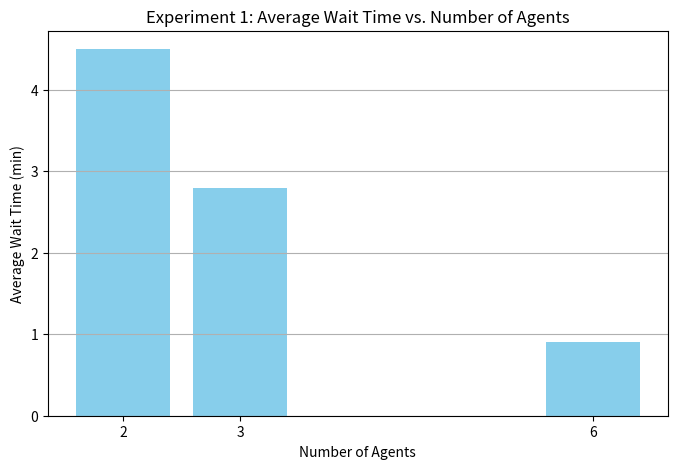
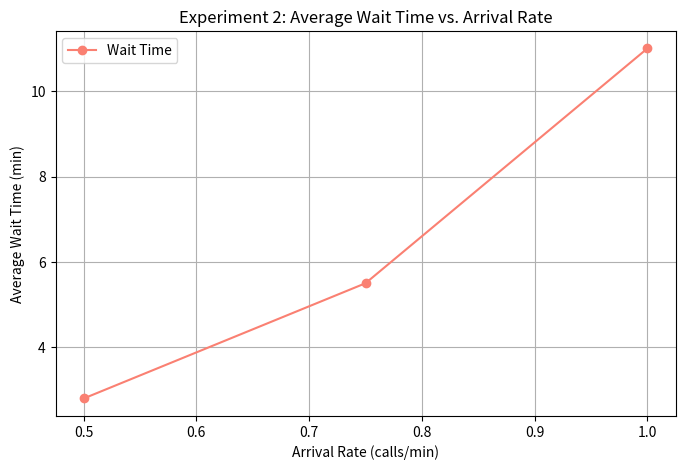
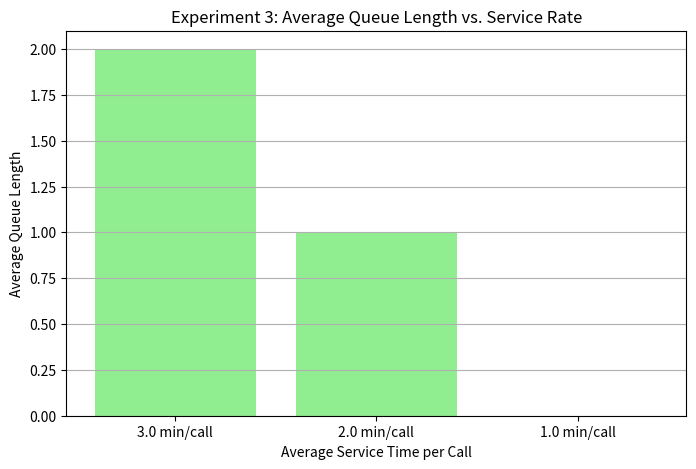

Python code for these plots, in order:
import matplotlib.pyplot as plt

# Sample data from experiments (replace with your actual results)
agents = [2, 3, 6]
avg_wait_agents = [4.5, 2.8, 0.9]  # average wait times in minutes
avg_queue_agents = [3.5, 2.0, 0.5]  # average queue lengths
util_agents = [90, 70, 50]  # utilization %

arrival_rates = [0.5, 0.75, 1.0]
avg_wait_arrival = [2.8, 5.5, 11.0]
avg_queue_arrival = [2.0, 4.5, 10.0]
util_arrival = [70, 90, 100]

service_rates = [1/3, 1/2, 1]
avg_wait_service = [2.8, 1.5, 0.7]
avg_queue_service = [2.0, 1.0, 0.0]
util_service = [70, 60, 40]

# Visualization 1: Bar Chart - Average Wait Time vs Number of Agents
plt.figure(figsize=(8, 5))
plt.bar(agents, avg_wait_agents, color='skyblue')
plt.xlabel('Number of Agents')
plt.ylabel('Average Wait Time (min)')
plt.title('Experiment 1: Average Wait Time vs. Number of Agents')
plt.xticks(agents)
plt.grid(axis='y')
plt.show()

# Visualization 2: Line Plot - Average Wait Time vs. Arrival Rate
plt.figure(figsize=(8, 5))
plt.plot(arrival_rates, avg_wait_arrival, marker='o', color='salmon', label='Wait Time')
plt.xlabel('Arrival Rate (calls/min)')
plt.ylabel('Average Wait Time (min)')
plt.title('Experiment 2: Average Wait Time vs. Arrival Rate')
plt.grid(True)
plt.legend()
plt.show()

# Visualization 3: Bar Chart - Average Queue Length vs. Service Rate
plt.figure(figsize=(8, 5))
plt.bar([f"{1/s:.1f} min/call" for s in service_rates], avg_queue_service, color='lightgreen')
plt.xlabel('Average Service Time per Call')
plt.ylabel('Average Queue Length')
plt.title('Experiment 3: Average Queue Length vs. Service Rate')
plt.grid(axis='y')
plt.show()